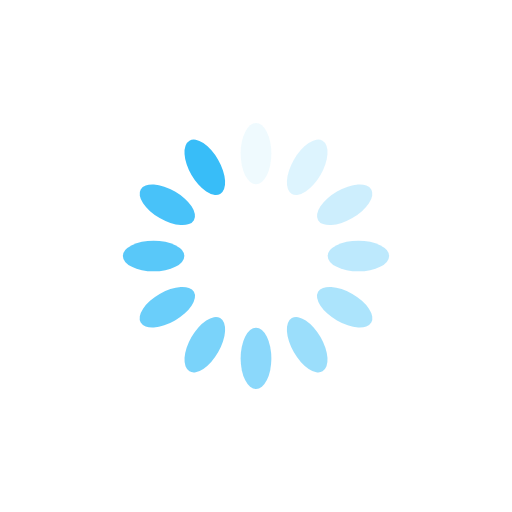
t = 0.00 s
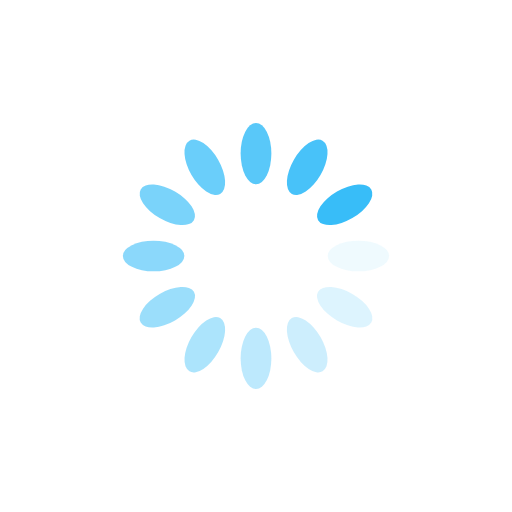
t = 0.25 s
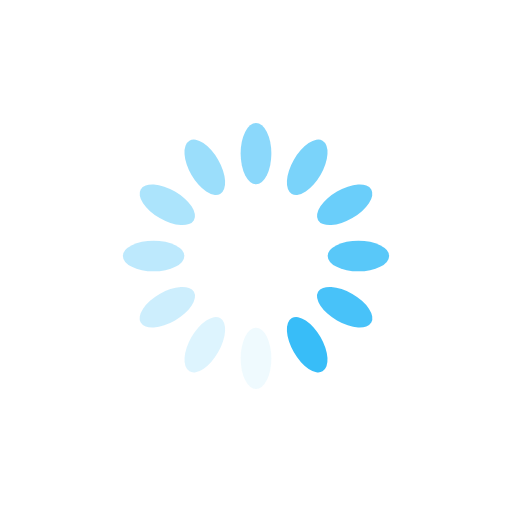
t = 0.50 s
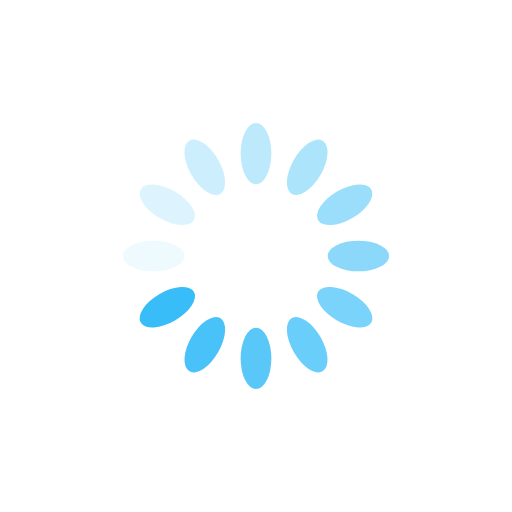
t = 0.75 s

The animated SVG that drew these frames (rendered in a browser with its animation timeline set to each time). Animation: 12 SMIL elements (animate=12); one cycle of 1.00 s, repeats indefinitely.

<?xml version="1.0" encoding="utf-8"?>
<svg xmlns="http://www.w3.org/2000/svg" xmlns:xlink="http://www.w3.org/1999/xlink" style="margin: auto; background: none; display: block; shape-rendering: auto;" width="200px" height="200px" viewBox="0 0 100 100" preserveAspectRatio="xMidYMid">
<g transform="rotate(0 50 50)">
  <rect x="47" y="24" rx="3" ry="6" width="6" height="12" fill="#38bdf8">
    <animate attributeName="opacity" values="1;0" keyTimes="0;1" dur="1s" begin="-0.9166666666666666s" repeatCount="indefinite"></animate>
  </rect>
</g><g transform="rotate(30 50 50)">
  <rect x="47" y="24" rx="3" ry="6" width="6" height="12" fill="#38bdf8">
    <animate attributeName="opacity" values="1;0" keyTimes="0;1" dur="1s" begin="-0.8333333333333334s" repeatCount="indefinite"></animate>
  </rect>
</g><g transform="rotate(60 50 50)">
  <rect x="47" y="24" rx="3" ry="6" width="6" height="12" fill="#38bdf8">
    <animate attributeName="opacity" values="1;0" keyTimes="0;1" dur="1s" begin="-0.75s" repeatCount="indefinite"></animate>
  </rect>
</g><g transform="rotate(90 50 50)">
  <rect x="47" y="24" rx="3" ry="6" width="6" height="12" fill="#38bdf8">
    <animate attributeName="opacity" values="1;0" keyTimes="0;1" dur="1s" begin="-0.6666666666666666s" repeatCount="indefinite"></animate>
  </rect>
</g><g transform="rotate(120 50 50)">
  <rect x="47" y="24" rx="3" ry="6" width="6" height="12" fill="#38bdf8">
    <animate attributeName="opacity" values="1;0" keyTimes="0;1" dur="1s" begin="-0.5833333333333334s" repeatCount="indefinite"></animate>
  </rect>
</g><g transform="rotate(150 50 50)">
  <rect x="47" y="24" rx="3" ry="6" width="6" height="12" fill="#38bdf8">
    <animate attributeName="opacity" values="1;0" keyTimes="0;1" dur="1s" begin="-0.5s" repeatCount="indefinite"></animate>
  </rect>
</g><g transform="rotate(180 50 50)">
  <rect x="47" y="24" rx="3" ry="6" width="6" height="12" fill="#38bdf8">
    <animate attributeName="opacity" values="1;0" keyTimes="0;1" dur="1s" begin="-0.4166666666666667s" repeatCount="indefinite"></animate>
  </rect>
</g><g transform="rotate(210 50 50)">
  <rect x="47" y="24" rx="3" ry="6" width="6" height="12" fill="#38bdf8">
    <animate attributeName="opacity" values="1;0" keyTimes="0;1" dur="1s" begin="-0.3333333333333333s" repeatCount="indefinite"></animate>
  </rect>
</g><g transform="rotate(240 50 50)">
  <rect x="47" y="24" rx="3" ry="6" width="6" height="12" fill="#38bdf8">
    <animate attributeName="opacity" values="1;0" keyTimes="0;1" dur="1s" begin="-0.25s" repeatCount="indefinite"></animate>
  </rect>
</g><g transform="rotate(270 50 50)">
  <rect x="47" y="24" rx="3" ry="6" width="6" height="12" fill="#38bdf8">
    <animate attributeName="opacity" values="1;0" keyTimes="0;1" dur="1s" begin="-0.16666666666666666s" repeatCount="indefinite"></animate>
  </rect>
</g><g transform="rotate(300 50 50)">
  <rect x="47" y="24" rx="3" ry="6" width="6" height="12" fill="#38bdf8">
    <animate attributeName="opacity" values="1;0" keyTimes="0;1" dur="1s" begin="-0.08333333333333333s" repeatCount="indefinite"></animate>
  </rect>
</g><g transform="rotate(330 50 50)">
  <rect x="47" y="24" rx="3" ry="6" width="6" height="12" fill="#38bdf8">
    <animate attributeName="opacity" values="1;0" keyTimes="0;1" dur="1s" begin="0s" repeatCount="indefinite"></animate>
  </rect>
</g>
<!-- [ldio] generated by https://loading.io/ --></svg>